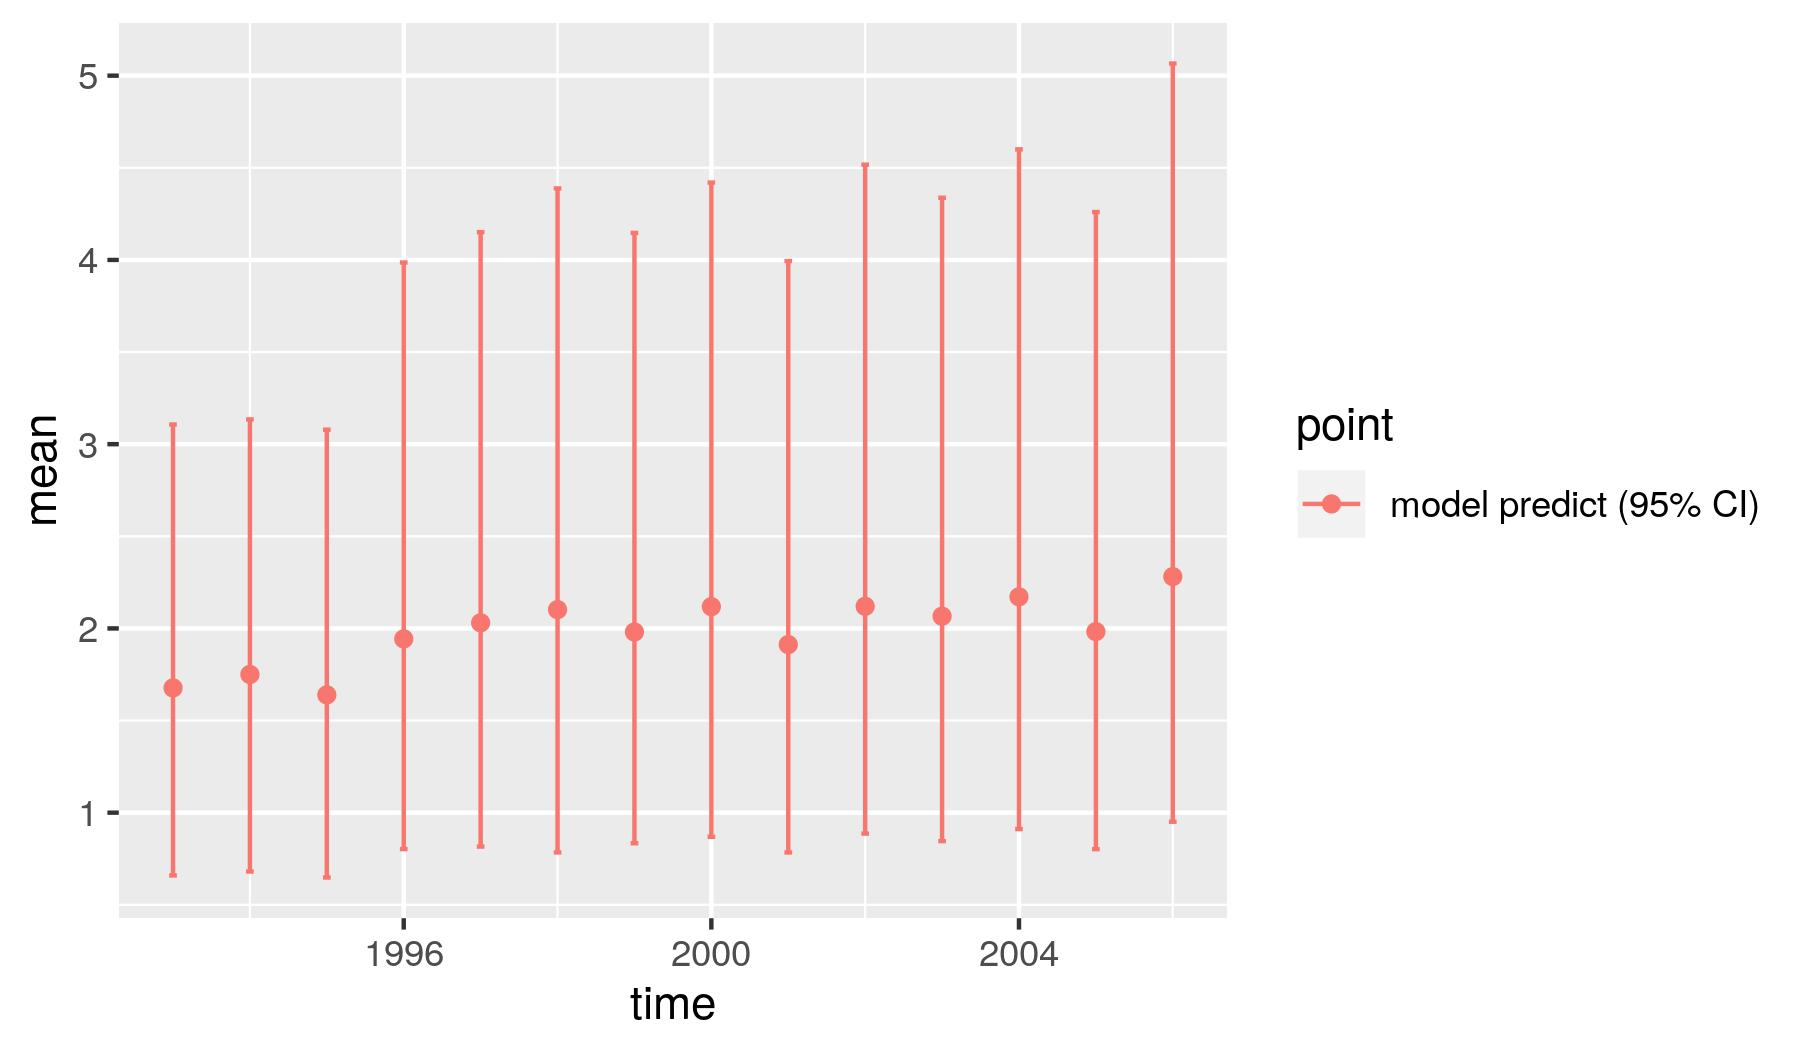

The table this chart was drawn from, first rows:
, point, mean, low, high, time
1, model predict (95% CI), 1.677, 0.6592, 3.107, 1993
2, model predict (95% CI), 1.75, 0.6807, 3.134, 1994
3, model predict (95% CI), 1.639, 0.6481, 3.079, 1995
4, model predict (95% CI), 1.943, 0.8027, 3.986, 1996
5, model predict (95% CI), 2.03, 0.816, 4.151, 1997
6, model predict (95% CI), 2.102, 0.7843, 4.388, 1998
7, model predict (95% CI), 1.98, 0.8341, 4.146, 1999
8, model predict (95% CI), 2.118, 0.8692, 4.42, 2000
9, model predict (95% CI), 1.912, 0.7841, 3.994, 2001
10, model predict (95% CI), 2.12, 0.8866, 4.517, 2002
11, model predict (95% CI), 2.066, 0.8456, 4.337, 2003
12, model predict (95% CI), 2.171, 0.9113, 4.6, 2004
13, model predict (95% CI), 1.983, 0.8019, 4.26, 2005
14, model predict (95% CI), 2.281, 0.951, 5.066, 2006
